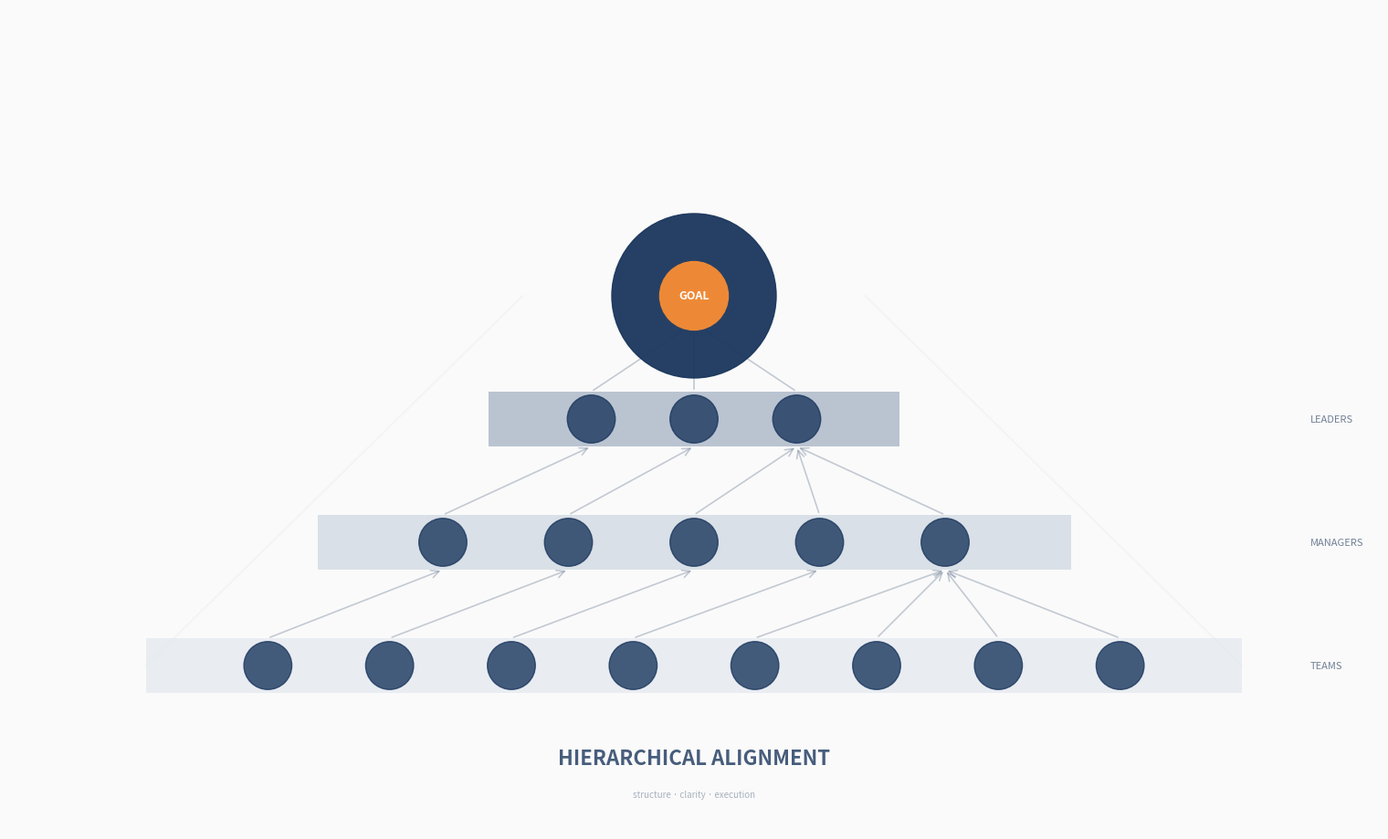

Write the Python code that produced this figure.
import numpy as np
import matplotlib.pyplot as plt
import matplotlib.patches as patches
from matplotlib.patches import Polygon, Circle, Rectangle, FancyArrowPatch
from matplotlib import font_manager

# Set up the figure
fig, ax = plt.subplots(1, 1, figsize=(16, 9), dpi=300)
ax.set_xlim(-10, 10)
ax.set_ylim(-6, 6)
ax.set_aspect('equal')
ax.axis('off')

# Color palette
DEEP_BLUE = '#1a365d'
RADIANT_ORANGE = '#ed8936'
NEUTRAL_GRAY = '#718096'
LIGHT_GRAY = '#e2e8f0'
WHITE = '#ffffff'
TEAL = '#319795'

# Background
ax.set_facecolor('#fafafa')
fig.patch.set_facecolor('#fafafa')

# Style 2: Pyramid Alignment - Hierarchical design
# Create a pyramid structure representing different levels aligning to top

# Pyramid levels
levels = [
    {'y': -4, 'width': 16, 'color': '#e2e8f0', 'label': 'TEAMS', 'count': 8},
    {'y': -2.2, 'width': 11, 'color': '#cbd5e0', 'label': 'MANAGERS', 'count': 5},
    {'y': -0.4, 'width': 6, 'color': '#a0aec0', 'label': 'LEADERS', 'count': 3},
    {'y': 1.4, 'width': 2.5, 'color': DEEP_BLUE, 'label': 'GOAL', 'count': 1}
]

# Draw pyramid levels with connection lines
for i, level in enumerate(levels):
    y = level['y']
    width = level['width']
    color = level['color']
    label = level['label']

    # Draw level bar
    if i == len(levels) - 1:  # Top level (goal)
        # Draw target circle
        target = Circle((0, y + 0.4), 1.2, color=DEEP_BLUE, alpha=0.95, zorder=10)
        ax.add_patch(target)

        # Inner glow
        inner = Circle((0, y + 0.4), 0.5, color=RADIANT_ORANGE, alpha=1.0, zorder=11)
        ax.add_patch(inner)

        # Label
        ax.text(0, y + 0.4, label,
               ha='center',
               va='center',
               fontsize=9,
               fontweight='bold',
               color=WHITE,
               fontfamily='sans-serif',
               zorder=12)
    else:
        # Draw rectangular level
        rect = Rectangle((-width/2, y), width, 0.8,
                        facecolor=color,
                        edgecolor='none',
                        alpha=0.7,
                        zorder=5)
        ax.add_patch(rect)

        # Draw nodes (teams/managers) on this level
        count = level['count']
        if count > 1:
            spacing = width / (count + 1)
            for j in range(count):
                x_pos = -width/2 + spacing * (j + 1)
                node = Circle((x_pos, y + 0.4), 0.35, color=DEEP_BLUE, alpha=0.8, zorder=6)
                ax.add_patch(node)
        else:
            # Single node
            node = Circle((0, y + 0.4), 0.35, color=DEEP_BLUE, alpha=0.8, zorder=6)
            ax.add_patch(node)

# Draw convergent arrows from each level to the level above
for i in range(len(levels) - 1):
    current_level = levels[i]
    next_level = levels[i + 1]

    current_y = current_level['y'] + 0.8
    next_y = next_level['y']
    current_width = current_level['width']
    next_width = next_level['width']
    current_count = current_level['count']

    if current_count > 1:
        spacing = current_width / (current_count + 1)
        for j in range(current_count):
            x_start = -current_width/2 + spacing * (j + 1)
            # Calculate target x on next level
            next_count = next_level['count']
            if next_count > 1:
                next_spacing = next_width / (next_level['count'] + 1)
                # Target to nearest parent node
                target_idx = min(j, next_level['count'] - 1)
                x_end = -next_width/2 + next_spacing * (target_idx + 1)
            else:
                x_end = 0

            # Draw arrow
            arrow = FancyArrowPatch((x_start, current_y), (x_end, next_y),
                                  arrowstyle='->',
                                  mutation_scale=15,
                                  linewidth=1.2,
                                  color=NEUTRAL_GRAY,
                                  alpha=0.4,
                                  zorder=4)
            ax.add_patch(arrow)

# Add vertical guide lines on sides
ax.plot([-8, -2.5], [-3.6, 1.8], color=LIGHT_GRAY, linewidth=1.5, alpha=0.3, zorder=2)
ax.plot([8, 2.5], [-3.6, 1.8], color=LIGHT_GRAY, linewidth=1.5, alpha=0.3, zorder=2)

# Add level labels on the right
for i, level in enumerate(levels):
    if i < len(levels) - 1:  # Skip top level
        ax.text(9, level['y'] + 0.4,
               level['label'],
               ha='left',
               va='center',
               fontsize=8,
               fontweight='light',
               color=NEUTRAL_GRAY,
               fontfamily='sans-serif')

# Add subtle text at bottom
fig.text(0.5, 0.08,
         'HIERARCHICAL ALIGNMENT',
         ha='center',
         fontsize=16,
         fontweight='semibold',
         color=DEEP_BLUE,
         alpha=0.8,
         fontfamily='sans-serif')

fig.text(0.5, 0.04,
         'structure · clarity · execution',
         ha='center',
         fontsize=7,
         fontweight='light',
         color=NEUTRAL_GRAY,
         alpha=0.6,
         fontfamily='sans-serif')

plt.tight_layout(pad=0)
plt.subplots_adjust(left=0, right=1, top=1, bottom=0)

# Save
output_path = 'goal_alignment_style2.png'
plt.savefig(output_path,
           dpi=300,
           facecolor='#fafafa',
           edgecolor='none',
           bbox_inches='tight',
           pad_inches=0.2)

print(f"Style 2 created: {output_path}")
plt.close()
